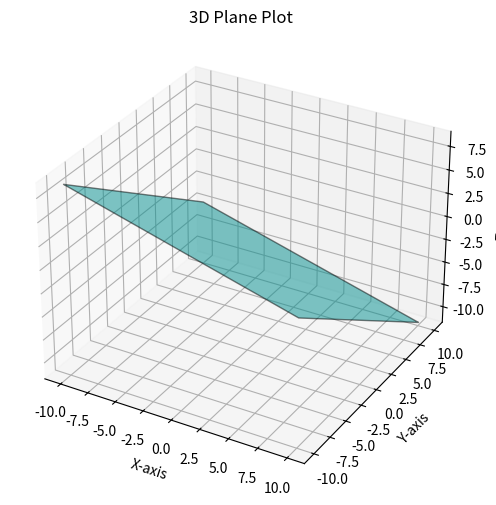

This chart was generated by the following Python code:
import numpy as np
import matplotlib.pyplot as plt
from mpl_toolkits.mplot3d import Axes3D
A,B,C,D=1,2,3,4
x=np.linspace(-10,10,100)
y=np.linspace(-10,10,100)
X,Y=np.meshgrid(x,y)
Z=(-D-A*X-B*Y)/C
fig=plt.figure(figsize=(8,6))
rx=fig.add_subplot(111,projection='3d')
rx.plot_surface(X, Y, Z, color="cyan", alpha=0.5, rstride=100, cstride=100, edgecolor='k')
# Add labels and title
rx.set_xlabel("X-axis")
rx.set_ylabel("Y-axis")
rx.set_zlabel("Z-axis")
rx.set_title("3D Plane Plot")
plt.show()
